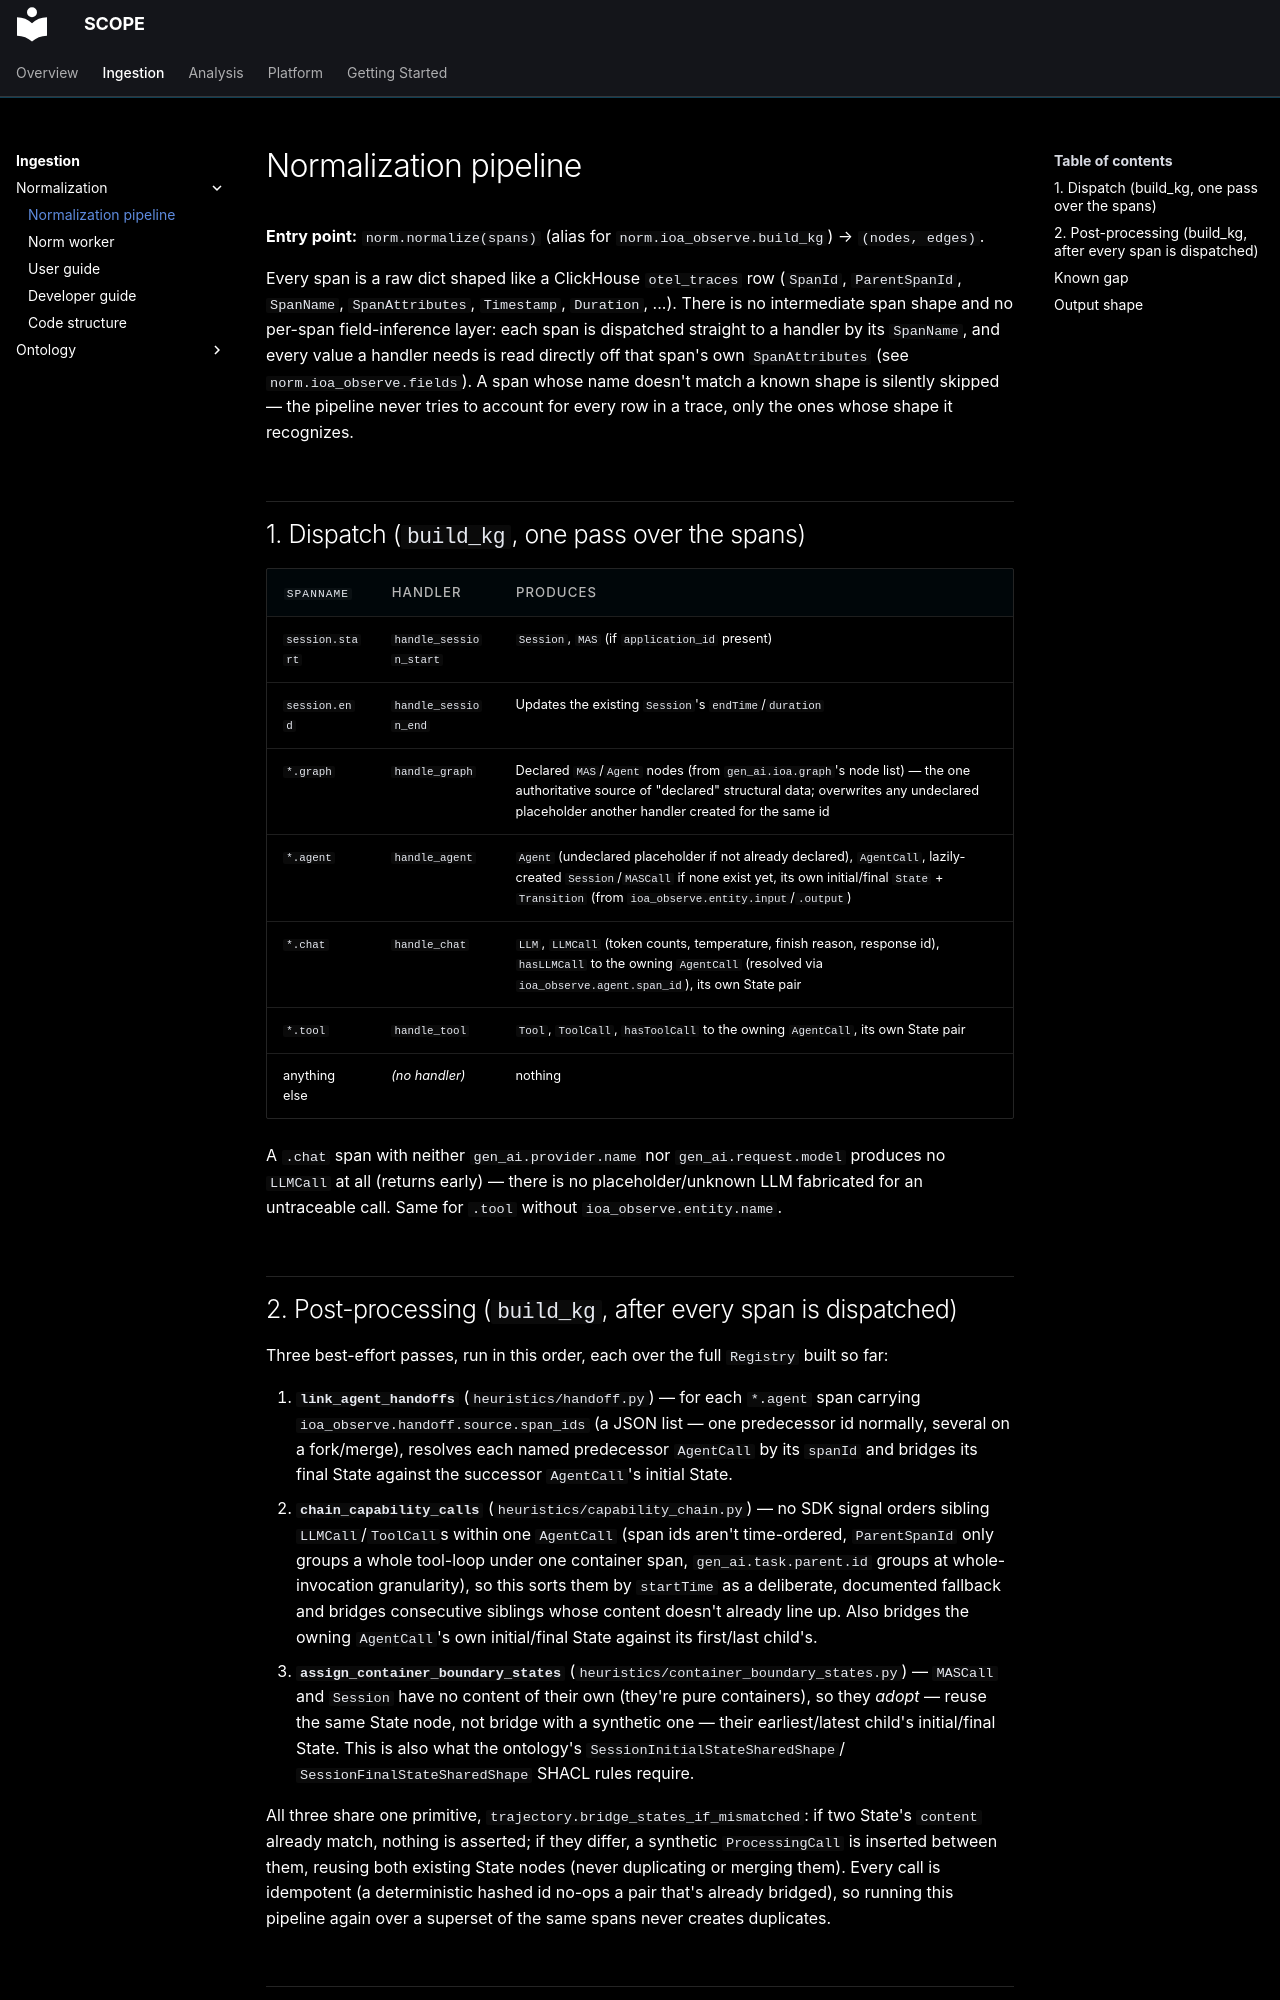

repository: ioc-project/scope · page: ingestion/normalization/normalization/index.html · generator: mkdocs

# Normalization pipeline

**Entry point:** `norm.normalize(spans)` (alias for `norm.ioa_observe.build_kg`)
&rarr; `(nodes, edges)`.

Every span is a raw dict shaped like a ClickHouse `otel_traces` row (`SpanId`,
`ParentSpanId`, `SpanName`, `SpanAttributes`, `Timestamp`, `Duration`, ...).
There is no intermediate span shape and no per-span field-inference layer:
each span is dispatched straight to a handler by its `SpanName`, and every
value a handler needs is read directly off that span's own `SpanAttributes`
(see `norm.ioa_observe.fields`). A span whose name doesn't match a known
shape is silently skipped — the pipeline never tries to account for every
row in a trace, only the ones whose shape it recognizes.

## 1. Dispatch (`build_kg`, one pass over the spans)

| `SpanName` | Handler | Produces |
|------------|---------|----------|
| `session.start` | `handle_session_start` | `Session`, `MAS` (if `application_id` present) |
| `session.end` | `handle_session_end` | Updates the existing `Session`'s `endTime`/`duration` |
| `*.graph` | `handle_graph` | Declared `MAS`/`Agent` nodes (from `gen_ai.ioa.graph`'s node list) — the one authoritative source of "declared" structural data; overwrites any undeclared placeholder another handler created for the same id |
| `*.agent` | `handle_agent` | `Agent` (undeclared placeholder if not already declared), `AgentCall`, lazily-created `Session`/`MASCall` if none exist yet, its own initial/final `State` + `Transition` (from `ioa_observe.entity.input`/`.output`) |
| `*.chat` | `handle_chat` | `LLM`, `LLMCall` (token counts, temperature, finish reason, response id), `hasLLMCall` to the owning `AgentCall` (resolved via `ioa_observe.agent.span_id`), its own State pair |
| `*.tool` | `handle_tool` | `Tool`, `ToolCall`, `hasToolCall` to the owning `AgentCall`, its own State pair |
| anything else | *(no handler)* | nothing |

A `.chat` span with neither `gen_ai.provider.name` nor `gen_ai.request.model`
produces no `LLMCall` at all (returns early) — there is no placeholder/unknown
LLM fabricated for an untraceable call. Same for `.tool` without
`ioa_observe.entity.name`.
